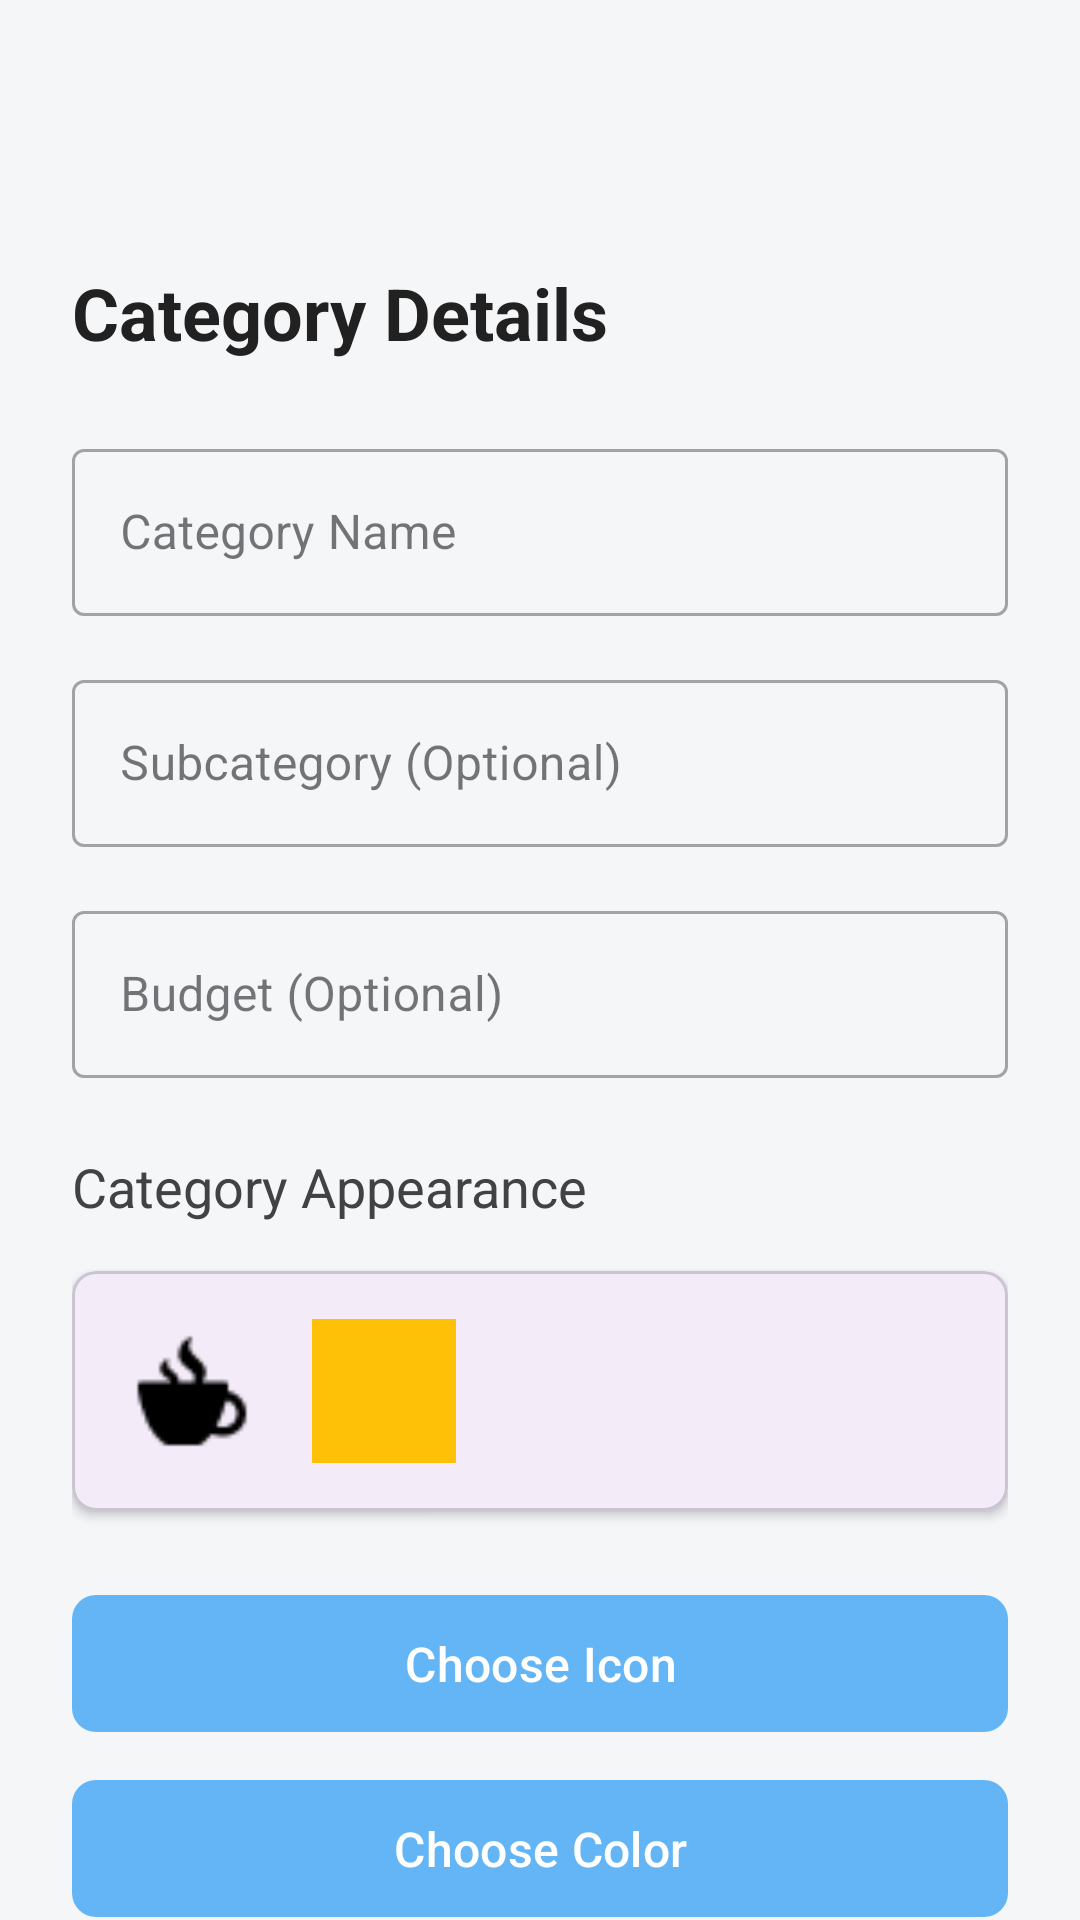

Android layout source for this screen:
<!-- AndroidManifest.xml: application theme Theme.WealthWhizAp -->
<!-- res/layout/activity_add_category.xml -->
<?xml version="1.0" encoding="utf-8"?>
<androidx.coordinatorlayout.widget.CoordinatorLayout xmlns:android="http://schemas.android.com/apk/res/android"
    xmlns:app="http://schemas.android.com/apk/res-auto"
    android:layout_width="match_parent"
    android:layout_height="match_parent"
    android:background="#F4F6F8">

    <com.google.android.material.appbar.AppBarLayout
        android:layout_width="match_parent"
        android:layout_height="wrap_content">

        <androidx.appcompat.widget.Toolbar
            android:id="@+id/toolbar"
            android:layout_width="match_parent"
            android:layout_height="?attr/actionBarSize"
            android:background="#F4F6F8"
            app:popupTheme="@style/ThemeOverlay.AppCompat.Dark.ActionBar"
            app:theme="@style/ThemeOverlay.AppCompat.Light"
            app:titleTextAppearance="@style/ToolbarTitleBold" />

    </com.google.android.material.appbar.AppBarLayout>

    <androidx.core.widget.NestedScrollView
        android:layout_width="match_parent"
        android:layout_height="match_parent"
        app:layout_behavior="@string/appbar_scrolling_view_behavior">

        <LinearLayout
            android:layout_width="match_parent"
            android:layout_height="wrap_content"
            android:orientation="vertical"
            android:padding="24dp">

            <TextView
                android:layout_width="match_parent"
                android:layout_height="wrap_content"
                android:text="Category Details"
                android:textSize="24sp"
                android:textStyle="bold"
                android:textColor="#212121"
                android:layout_marginBottom="24dp"/>

            <com.google.android.material.textfield.TextInputLayout
                android:layout_width="match_parent"
                android:layout_height="wrap_content"
                android:layout_marginBottom="16dp"
                style="@style/Widget.MaterialComponents.TextInputLayout.OutlinedBox">

                <com.google.android.material.textfield.TextInputEditText
                    android:id="@+id/etCategoryName"
                    android:layout_width="match_parent"
                    android:layout_height="wrap_content"
                    android:hint="Category Name"
                    android:inputType="text"
                    android:maxLines="1"
                    android:textColor="#424242"
                    android:textSize="16sp" />

            </com.google.android.material.textfield.TextInputLayout>

            <com.google.android.material.textfield.TextInputLayout
                android:layout_width="match_parent"
                android:layout_height="wrap_content"
                android:layout_marginBottom="16dp"
                style="@style/Widget.MaterialComponents.TextInputLayout.OutlinedBox">

                <com.google.android.material.textfield.TextInputEditText
                    android:id="@+id/etSubcategoryName"
                    android:layout_width="match_parent"
                    android:layout_height="wrap_content"
                    android:hint="Subcategory (Optional)"
                    android:inputType="text"
                    android:maxLines="1"
                    android:textColor="#424242"
                    android:textSize="16sp" />

            </com.google.android.material.textfield.TextInputLayout>

            <com.google.android.material.textfield.TextInputLayout
                android:layout_width="match_parent"
                android:layout_height="wrap_content"
                android:layout_marginBottom="24dp"
                style="@style/Widget.MaterialComponents.TextInputLayout.OutlinedBox">

                <com.google.android.material.textfield.TextInputEditText
                    android:id="@+id/etCategoryBudget"
                    android:layout_width="match_parent"
                    android:layout_height="wrap_content"
                    android:hint="Budget (Optional)"
                    android:inputType="numberDecimal"
                    android:textColor="#424242"
                    android:textSize="16sp" />

            </com.google.android.material.textfield.TextInputLayout>

            <TextView
                android:layout_width="match_parent"
                android:layout_height="wrap_content"
                android:text="Category Appearance"
                android:textSize="18sp"
                android:textColor="#424242"
                android:layout_marginBottom="16dp"/>

            <com.google.android.material.card.MaterialCardView
                android:layout_width="match_parent"
                android:layout_height="wrap_content"
                android:layout_marginBottom="24dp"
                app:cardCornerRadius="8dp"
                app:cardElevation="2dp">

                <LinearLayout
                    android:layout_width="match_parent"
                    android:layout_height="wrap_content"
                    android:orientation="horizontal"
                    android:padding="16dp"
                    android:gravity="center_vertical">

                    <ImageView
                        android:id="@+id/ivSelectedIcon"
                        android:layout_width="48dp"
                        android:layout_height="48dp"
                        android:layout_marginEnd="16dp"
                        android:src="@drawable/ic_food"
                        android:contentDescription="Selected category icon"/>

                    <View
                        android:id="@+id/colorPreview"
                        android:layout_width="48dp"
                        android:layout_height="48dp"
                        android:background="#FFC107"
                        android:contentDescription="Selected category color"/>

                </LinearLayout>
            </com.google.android.material.card.MaterialCardView>

            <com.google.android.material.button.MaterialButton
                android:id="@+id/btnChooseIcon"
                android:layout_width="match_parent"
                android:layout_height="wrap_content"
                android:layout_marginBottom="8dp"
                android:text="Choose Icon"
                android:textAllCaps="false"
                android:textSize="16sp"
                android:paddingVertical="12dp"
                app:cornerRadius="8dp"
                app:backgroundTint="#64B5F6"/>

            <com.google.android.material.button.MaterialButton
                android:id="@+id/btnChooseColor"
                android:layout_width="match_parent"
                android:layout_height="wrap_content"
                android:layout_marginBottom="24dp"
                android:text="Choose Color"
                android:textAllCaps="false"
                android:textSize="16sp"
                android:paddingVertical="12dp"
                app:cornerRadius="8dp"
                app:backgroundTint="#64B5F6"/>

            <com.google.android.material.button.MaterialButton
                android:id="@+id/btnSave"
                android:layout_width="match_parent"
                android:layout_height="wrap_content"
                android:text="Save Category"
                android:textAllCaps="false"
                android:textSize="18sp"
                android:paddingVertical="14dp"
                app:cornerRadius="8dp"
                app:backgroundTint="#2160F3"
                android:elevation="2dp"/>

        </LinearLayout>

    </androidx.core.widget.NestedScrollView>

</androidx.coordinatorlayout.widget.CoordinatorLayout>
<!-- resources referenced by this layout -->
<resources>
  <!-- drawable ic_food: png bitmap (drawable, 518 bytes) -->
  <style name="ToolbarTitleBold" parent="TextAppearance.Widget.AppCompat.Toolbar.Title">
          <item name="android:textStyle">bold</item>
          <item name="android:textSize">24sp</item>
      </style>
  <style name="Theme.WealthWhizAp" parent="Base.Theme.WealthWhizAp" />
  <style name="Base.Theme.WealthWhizAp" parent="Theme.Material3.DayNight.NoActionBar">
          
          
      </style>
</resources>
